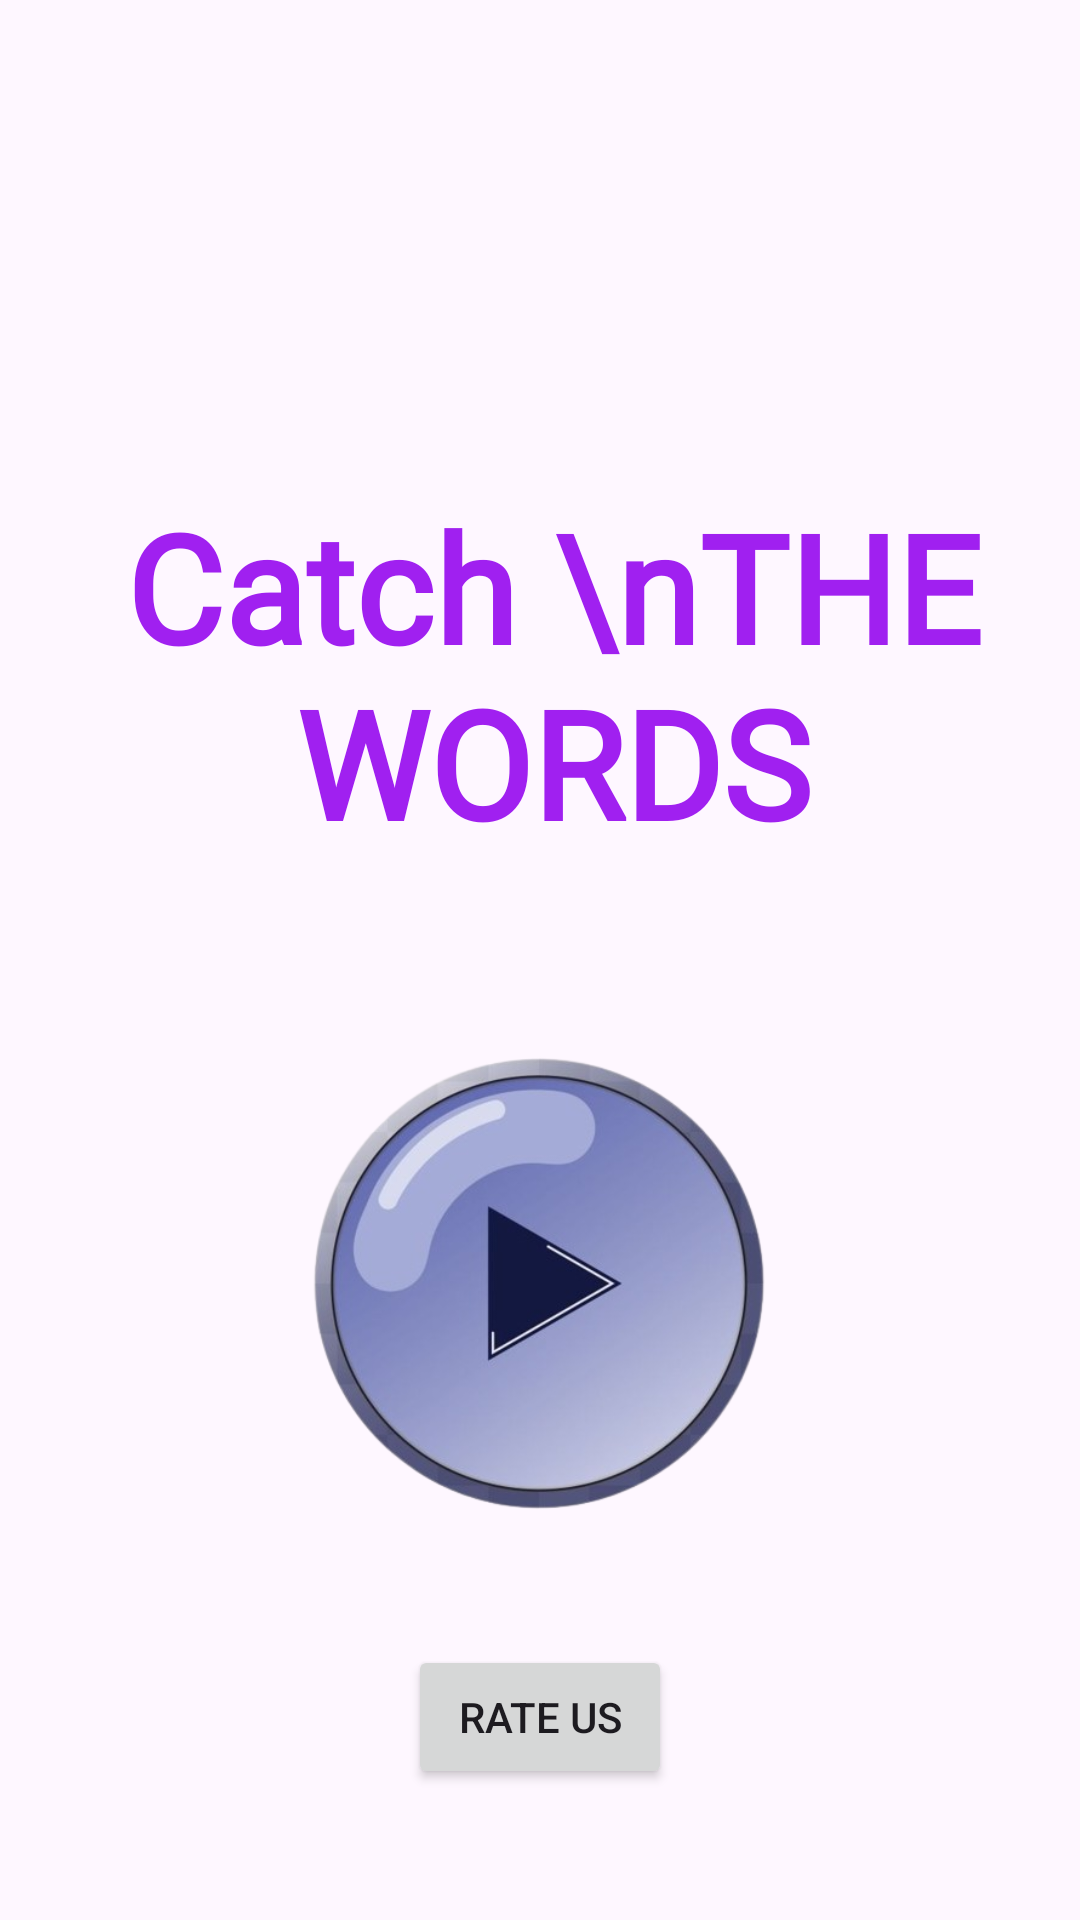

Here is an Android app screen rendered from its layout file. Give the layout XML and the strings, colors and styles it references.
<!-- AndroidManifest.xml: application theme Theme.CatchTheWords -->
<!-- res/layout/activity_main.xml -->
<?xml version="1.0" encoding="utf-8"?>
<androidx.constraintlayout.widget.ConstraintLayout xmlns:android="http://schemas.android.com/apk/res/android"
    xmlns:app="http://schemas.android.com/apk/res-auto"
    xmlns:tools="http://schemas.android.com/tools"
    android:id="@+id/main"
    android:layout_width="match_parent"
    android:layout_height="match_parent"
    android:background="@drawable/opening"
    tools:context=".MainActivity">

    <TextView
        android:id="@+id/textView"
        android:layout_width="400dp"
        android:layout_height="wrap_content"
        android:fontFamily="@font/playball"
        android:gravity="center"
        android:text="Catch \nTHE WORDS"
        android:textSize="50dp"
        android:textStyle="bold"
        android:textColor="#A020F0"
        app:layout_constraintBottom_toBottomOf="parent"
        app:layout_constraintEnd_toEndOf="parent"
        app:layout_constraintHorizontal_bias="0.4"
        app:layout_constraintStart_toStartOf="parent"
        app:layout_constraintTop_toTopOf="parent"
        app:layout_constraintVertical_bias="0.315" />

    <Button
        android:id="@+id/btnRate"
        android:layout_width="wrap_content"
        android:layout_height="wrap_content"
        android:layout_marginTop="16dp"
        android:text="Rate Us"
        app:layout_constraintEnd_toEndOf="parent"
        app:layout_constraintStart_toStartOf="parent"
        app:layout_constraintTop_toBottomOf="@+id/imagePlayBtn" />

    <TextView
        android:id="@+id/txtRate"
        android:layout_width="wrap_content"
        android:layout_height="wrap_content"
        android:layout_marginTop="40dp"
        android:textSize="30dp"
        android:textColor="#0000FF"
        app:layout_constraintEnd_toEndOf="parent"
        app:layout_constraintHorizontal_bias="0.498"
        app:layout_constraintStart_toStartOf="parent"
        app:layout_constraintTop_toBottomOf="@+id/btnRate" />

    <ImageView
        android:id="@+id/imagePlayBtn"
        android:layout_width="202dp"
        android:layout_height="209dp"
        android:layout_marginTop="36dp"
        app:layout_constraintEnd_toEndOf="parent"
        app:layout_constraintHorizontal_bias="0.497"
        app:layout_constraintStart_toStartOf="parent"
        app:layout_constraintTop_toBottomOf="@+id/textView"
        app:srcCompat="@drawable/play_button" />

</androidx.constraintlayout.widget.ConstraintLayout>
<!-- resources referenced by this layout -->
<resources>
  <!-- drawable play_button: png bitmap (drawable, 134989 bytes) -->
  <style name="Theme.CatchTheWords" parent="Base.Theme.CatchTheWords" />
  <style name="Base.Theme.CatchTheWords" parent="Theme.Material3.DayNight">
          
          
      </style>
</resources>
